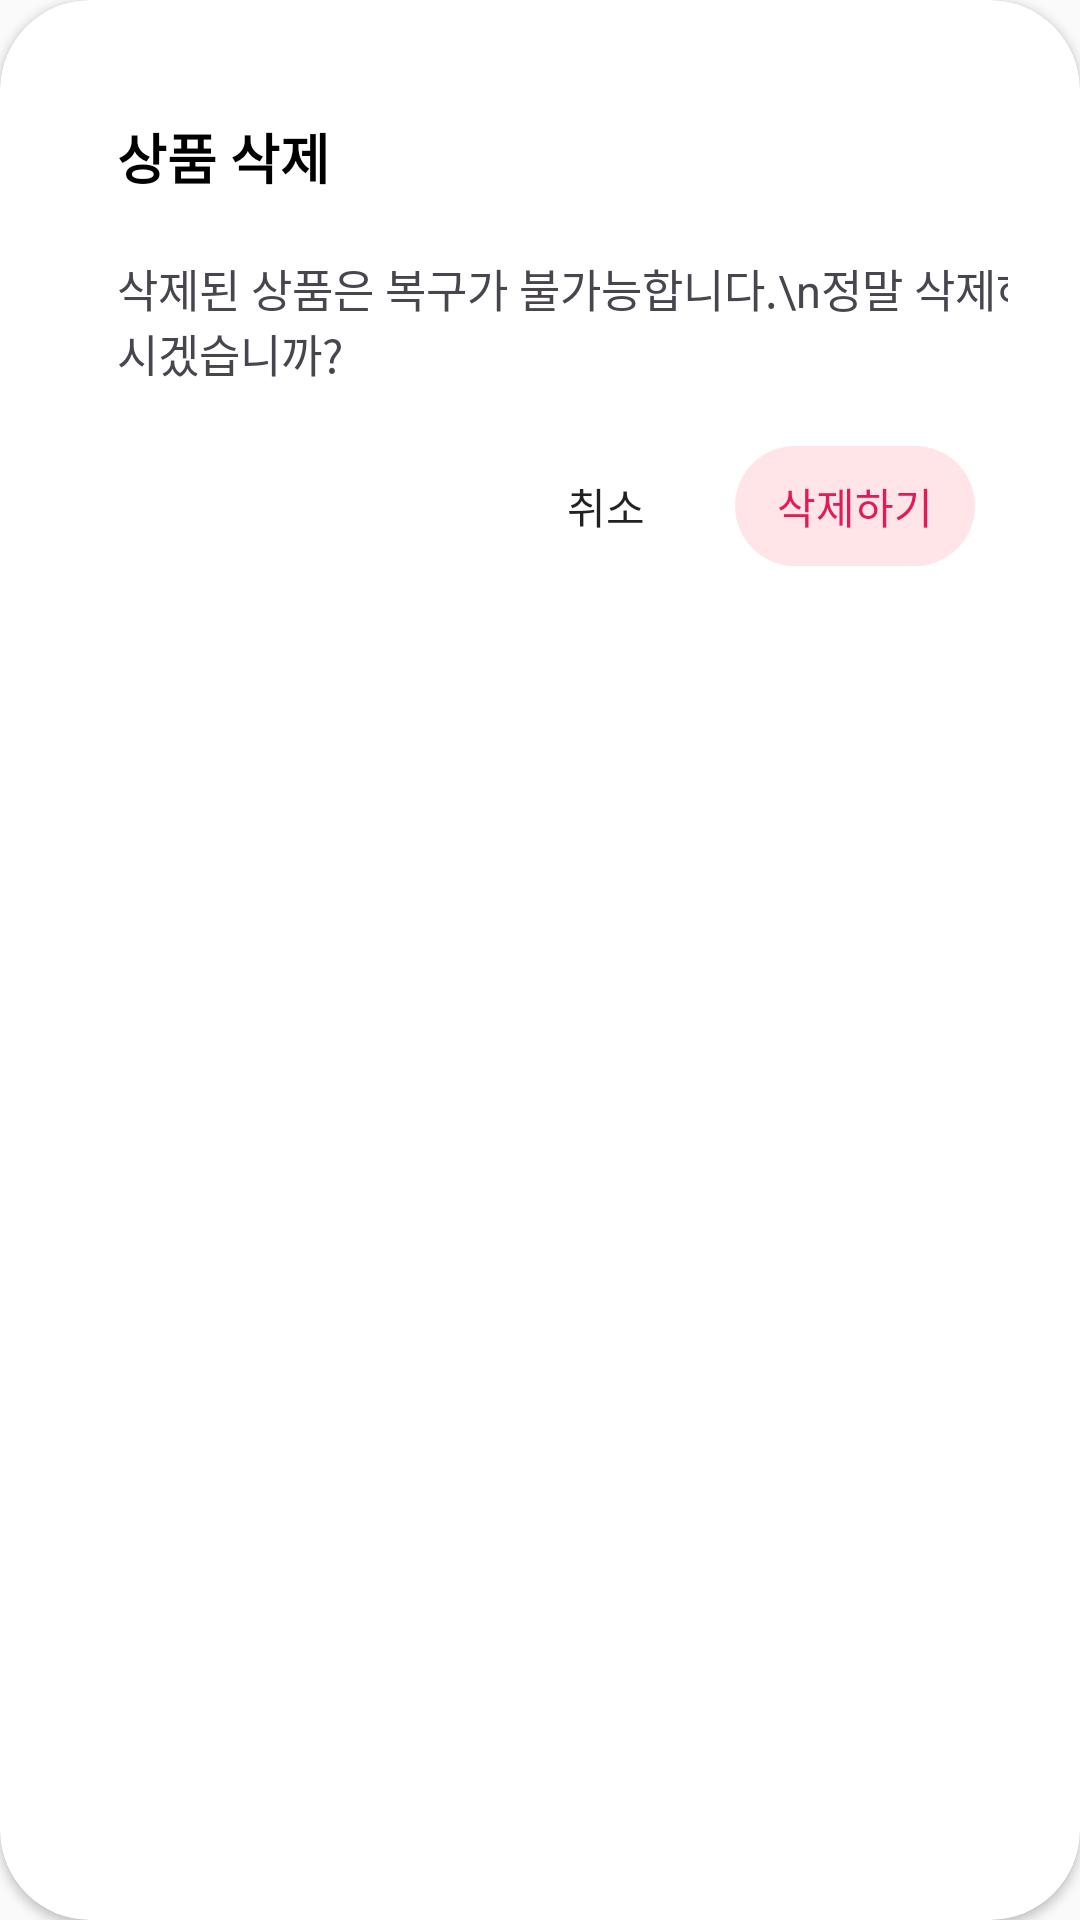

This screen was rendered from an Android layout file. Write that file and the resources it references.
<!-- AndroidManifest.xml: application theme Theme.Shall_we_admin -->
<!-- res/layout/dialog_delete_product.xml -->
<?xml version="1.0" encoding="utf-8"?>
<layout xmlns:app="http://schemas.android.com/apk/res-auto"

    xmlns:android="http://schemas.android.com/apk/res/android">
    <androidx.cardview.widget.CardView
        android:backgroundTint="@color/white"
        android:background="@color/white"
        android:layout_width="wrap_content"
        android:layout_height="wrap_content"

        app:cardCornerRadius="30dp">



        <androidx.constraintlayout.widget.ConstraintLayout

            android:backgroundTint="@color/white"
            android:background="@color/white"
            android:layout_width="wrap_content"
            android:layout_height="wrap_content"
            android:layout_marginStart="24dp"
            android:layout_marginTop="24dp"
            android:layout_marginBottom="24dp"
            android:layout_marginEnd="24dp"
            >

            <TextView
                app:layout_constraintTop_toTopOf="parent"
                android:id="@+id/tvDialogTitle"
                android:layout_width="wrap_content"
                android:layout_height="wrap_content"
                android:textColor="@color/black"
                android:textSize="18dp"
                android:textStyle="bold"
                android:layout_margin="15dp"
                android:text="상품 삭제"
                app:layout_constraintStart_toStartOf="parent" />

            <TextView
                android:id="@+id/tvDialogMessage"
                android:layout_width="wrap_content"
                android:layout_height="wrap_content"
                android:layout_marginTop="20dp"
                android:layout_marginEnd="44dp"
                android:textColor="#49454F"
                android:text="삭제된 상품은 복구가 불가능합니다.\n정말 삭제하시겠습니까?"
                android:textSize="15dp"

                app:layout_constraintLeft_toLeftOf="@id/tvDialogTitle"
                app:layout_constraintTop_toBottomOf="@id/tvDialogTitle" />

            <Button
                android:id="@+id/btnDialogPositive"
                android:layout_width="80dp"
                android:layout_height="40dp"
                android:layout_marginTop="20dp"
                android:background="@drawable/btn_design"
                android:text="삭제하기"
                android:layout_marginLeft="5dp"
                android:textColor="#E31B54"
                app:layout_constraintBottom_toBottomOf="parent"
                android:backgroundTint="#FFE4E8"
                android:minHeight="0dp"
                android:minWidth="0dp"
                app:layout_constraintLeft_toRightOf="@id/btnDialogNegative"
                app:layout_constraintTop_toBottomOf="@id/tvDialogMessage" />

            <Button
                android:id="@+id/btnDialogNegative"
                android:layout_width="76dp"
                android:layout_height="40dp"

                android:layout_marginLeft="140dp"
                android:background="@drawable/btn_design"
                android:text="취소"


                app:layout_constraintBottom_toBottomOf="parent"
                app:layout_constraintLeft_toLeftOf="parent"
                app:layout_constraintTop_toTopOf="@id/btnDialogPositive" />
        </androidx.constraintlayout.widget.ConstraintLayout>
    </androidx.cardview.widget.CardView>
</layout>
<!-- resources referenced by this layout -->
<resources>
  <color name="black">#FF000000</color>
  <color name="white">#FFFFFFFF</color>
  <!-- drawable btn_design (drawable) -->
  <?xml version="1.0" encoding="utf-8"?>
  <shape xmlns:android="http://schemas.android.com/apk/res/android">
      <corners android:radius="100dp" /> 
  </shape>
  <style name="Theme.Shall_we_admin" parent="Base.Theme.Shall_we_admin" />
  <style name="Base.Theme.Shall_we_admin" parent="Theme.AppCompat.Light">
          
          
      </style>
</resources>
